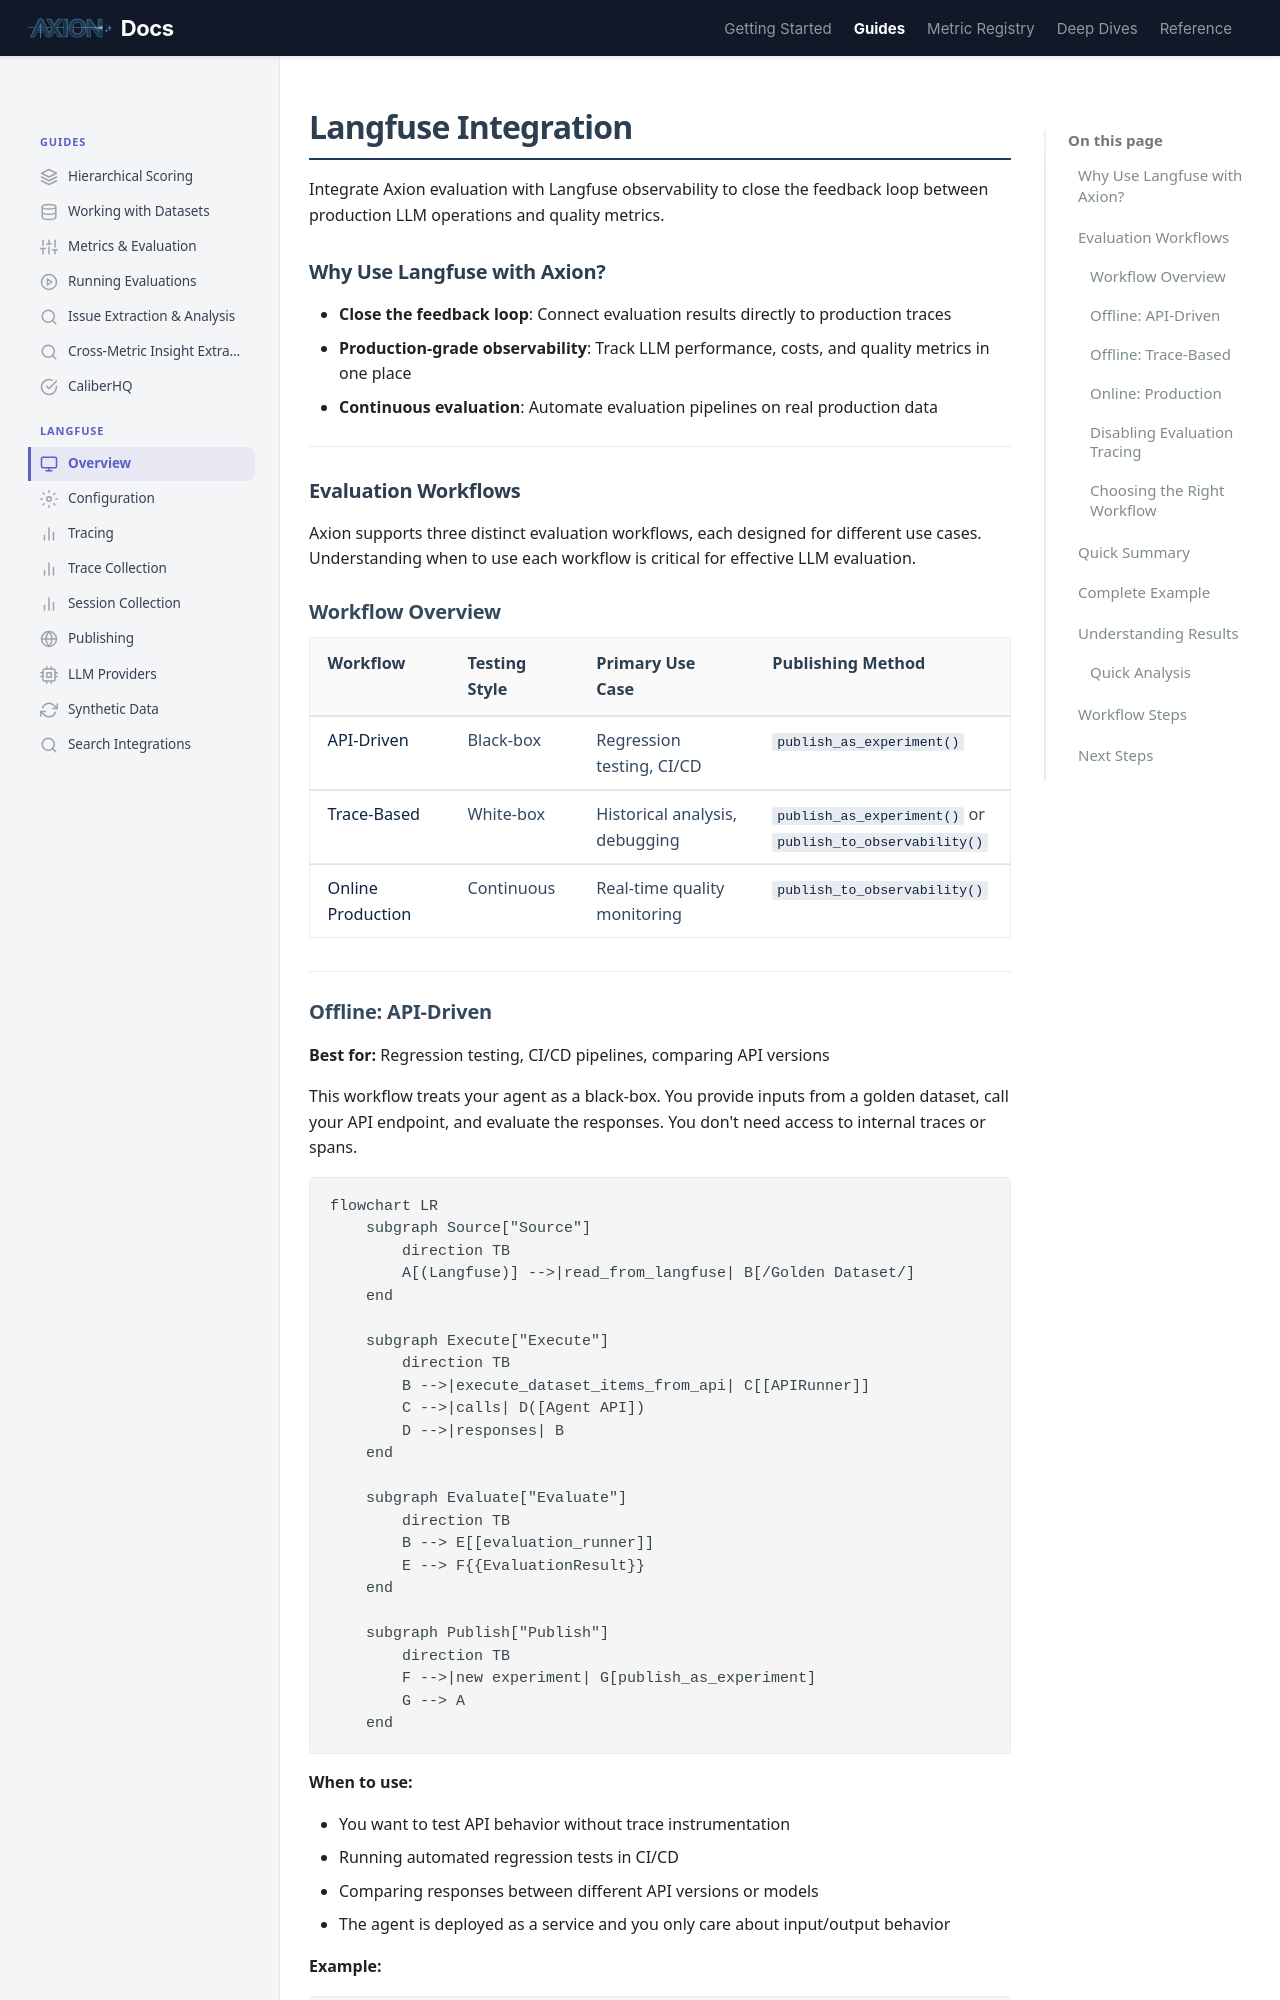

repository: ax-foundry/axion · page: guides/langfuse/overview/index.html · generator: mkdocs

---
icon: custom/monitor
---
# Langfuse Integration

Integrate Axion evaluation with Langfuse observability to close the feedback loop between production LLM operations and quality metrics.

## Why Use Langfuse with Axion?

- **Close the feedback loop**: Connect evaluation results directly to production traces
- **Production-grade observability**: Track LLM performance, costs, and quality metrics in one place
- **Continuous evaluation**: Automate evaluation pipelines on real production data

---

## Evaluation Workflows

Axion supports three distinct evaluation workflows, each designed for different use cases. Understanding when to use each workflow is critical for effective LLM evaluation.

### Workflow Overview

| Workflow | Testing Style | Primary Use Case | Publishing Method |
|----------|--------------|------------------|-------------------|
| **[API-Driven](#offline-api-driven)** | Black-box | Regression testing, CI/CD | `publish_as_experiment()` |
| **[Trace-Based](#offline-trace-based)** | White-box | Historical analysis, debugging | `publish_as_experiment()` or `publish_to_observability()` |
| **[Online Production](#online-production)** | Continuous | Real-time quality monitoring | `publish_to_observability()` |

---
